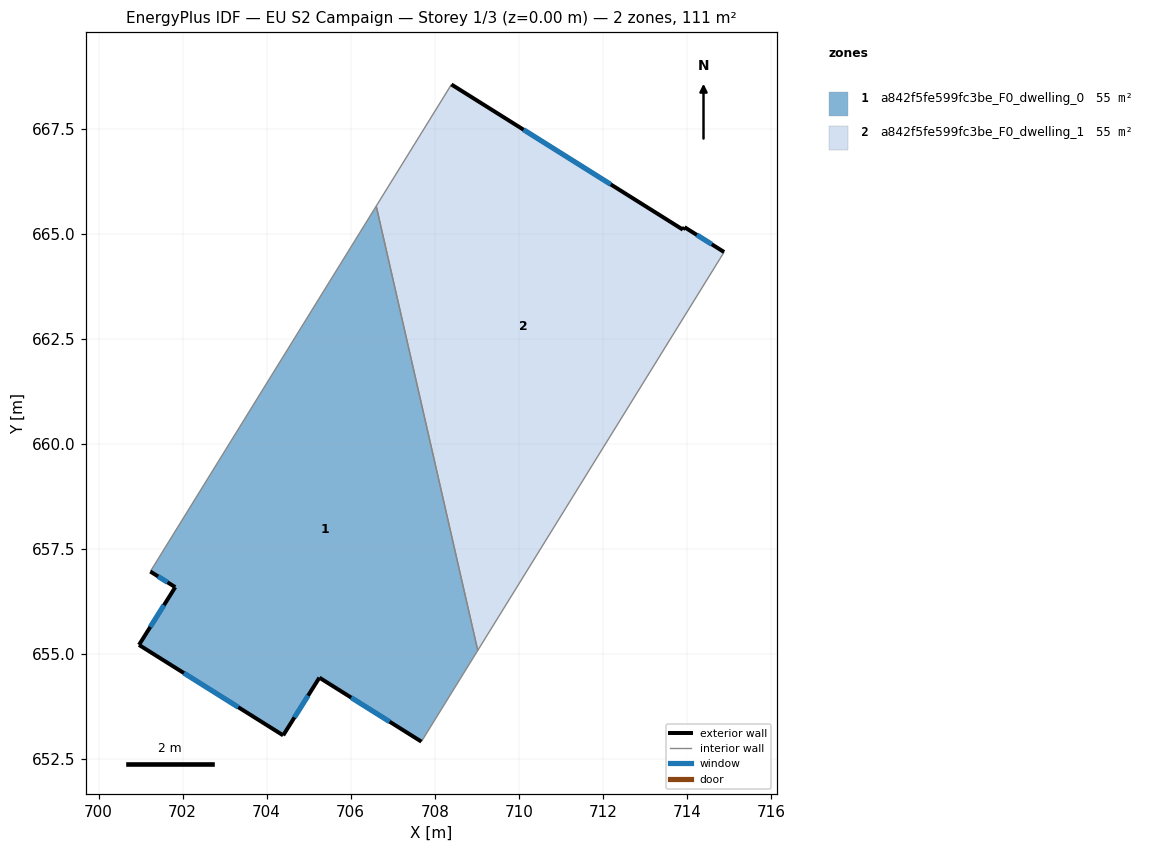
=== STOREY PLAN SPEC (per zone: floor XY polygon, exterior-wall plan segments, windows/doors) ===
zone 1: a842f5fe599fc3be_F0_dwelling_0  (55.2 m²)
  floor: (706.61, 665.67) (709.03, 655.09) (707.68, 652.92) (705.26, 654.44) (704.39, 653.07) (700.96, 655.22) (701.82, 656.59) (701.23, 656.97)
  exterior wall: (705.26, 654.44) – (707.68, 652.92)  [2.9 m]
    window: (706.01, 653.97) – (706.93, 653.39)  [1.2 m²]
  exterior wall: (704.39, 653.07) – (705.26, 654.44)  [1.6 m]
    window: (704.66, 653.49) – (704.99, 654.01)  [0.7 m²]
  exterior wall: (700.96, 655.22) – (704.39, 653.07)  [4.1 m]
    window: (702.03, 654.55) – (703.32, 653.74)  [1.7 m²]
  exterior wall: (701.82, 656.59) – (700.96, 655.22)  [1.6 m]
    window: (701.56, 656.17) – (701.23, 655.65)  [0.7 m²]
  exterior wall: (701.23, 656.97) – (701.82, 656.59)  [0.7 m]
    window: (701.42, 656.85) – (701.64, 656.71)  [0.3 m²]
  interior walls: 3
zone 2: a842f5fe599fc3be_F0_dwelling_1  (55.3 m²)
  floor: (713.95, 665.16) (714.89, 664.57) (709.03, 655.09) (706.61, 665.67) (708.40, 668.56) (713.91, 665.10)
  exterior wall: (713.91, 665.10) – (708.40, 668.56)  [6.5 m]
    window: (712.19, 666.18) – (710.11, 667.48)  [2.8 m²]
  exterior wall: (713.95, 665.16) – (713.91, 665.10)  [0.1 m]
  exterior wall: (714.89, 664.57) – (713.95, 665.16)  [1.1 m]
    window: (714.60, 664.76) – (714.24, 664.98)  [0.5 m²]
  interior walls: 3

=== DERIVED (storey summary) ===
Building: EU S2 Campaign
Storey: 1 of 3  (floor level z = 0.00 m)
Storey gross floor area: 110.5 m²
Zones on this storey: 2
  - a842f5fe599fc3be_F0_dwelling_0: floor 55.2 m²; exterior wall 10.9 m (32.6 m²); 5 window(s) 4.6 m²; WWR 14.2%
  - a842f5fe599fc3be_F0_dwelling_1: floor 55.3 m²; exterior wall 7.7 m (23.1 m²); 2 window(s) 3.2 m²; WWR 14.1%
Zone adjacency (shared interzone walls):
  - a842f5fe599fc3be_F0_dwelling_0 ↔ a842f5fe599fc3be_F0_dwelling_1